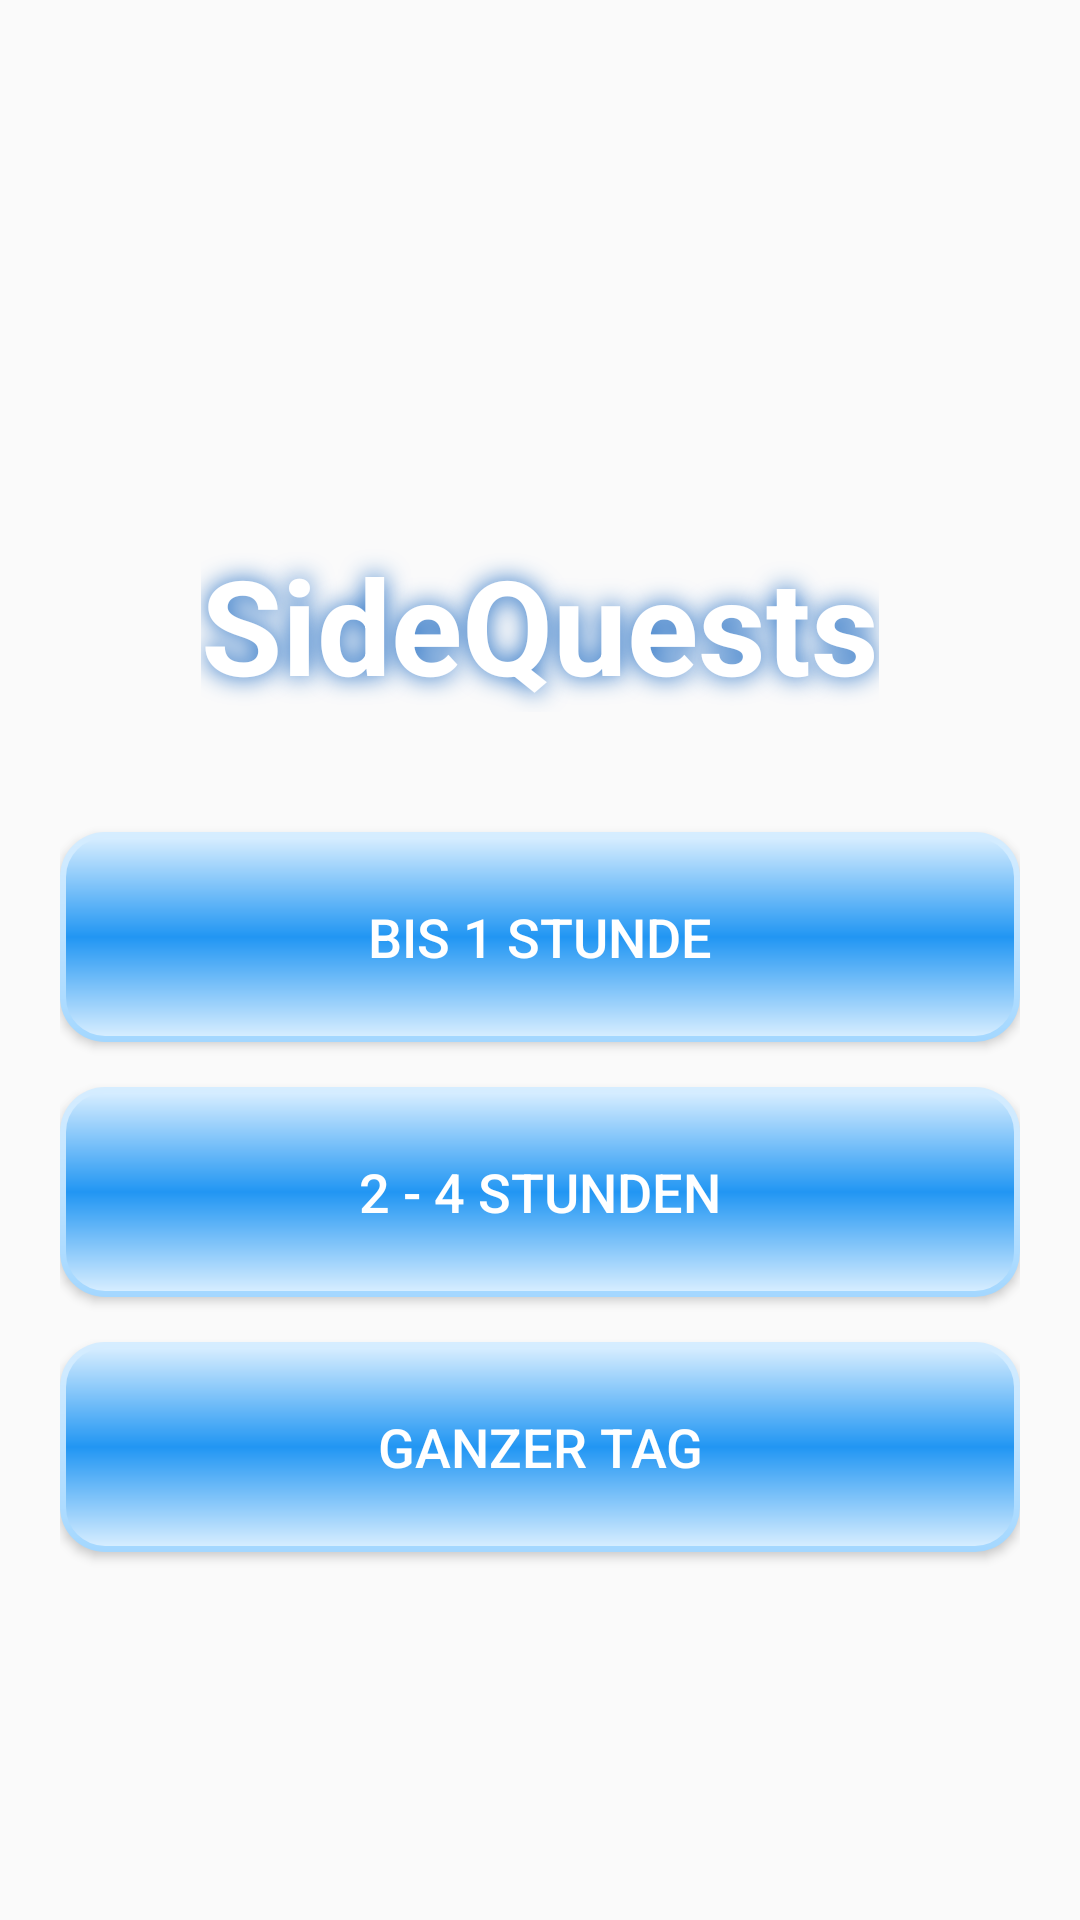

Android layout source for this screen:
<!-- AndroidManifest.xml: application theme Theme.AppCompat.Light.NoActionBar -->
<!-- res/layout/activity_time_selection.xml -->
<?xml version="1.0" encoding="utf-8"?>
<LinearLayout xmlns:android="http://schemas.android.com/apk/res/android"
    xmlns:app="http://schemas.android.com/apk/res-auto"
    android:layout_width="match_parent"
    android:layout_height="match_parent"
    android:orientation="vertical"
    android:background="@drawable/soft_background">

    <androidx.appcompat.widget.Toolbar
        android:id="@+id/toolbar"
        android:layout_width="match_parent"
        android:layout_height="?attr/actionBarSize"
        android:background="@android:color/transparent"
        app:title="" />

    <LinearLayout
        android:layout_width="match_parent"
        android:layout_height="match_parent"
        android:orientation="vertical"
        android:padding="20dp"
        android:gravity="center">

        <TextView
            android:layout_width="wrap_content"
            android:layout_height="wrap_content"
            android:text="SideQuests"
            android:textSize="44sp"
            android:textStyle="bold"
            android:textColor="#FFFFFF"
            android:shadowColor="#1565C0"
            android:shadowDx="0"
            android:shadowDy="0"
            android:shadowRadius="20"
            android:layout_marginBottom="40dp" />

        <Button
            android:id="@+id/btn_short"
            android:layout_width="match_parent"
            android:layout_height="70dp"
            android:text="Bis 1 Stunde"
            android:textSize="18sp"
            android:textColor="#FFFFFF"
            android:background="@drawable/aero_button"
            android:backgroundTint="@null"
            android:layout_marginBottom="15dp" />

        <Button
            android:id="@+id/btn_medium"
            android:layout_width="match_parent"
            android:layout_height="70dp"
            android:text="2 - 4 Stunden"
            android:textSize="18sp"
            android:textColor="#FFFFFF"
            android:background="@drawable/aero_button"
            android:backgroundTint="@null"
            android:layout_marginBottom="15dp" />

        <Button
            android:id="@+id/btn_all_day"
            android:layout_width="match_parent"
            android:layout_height="70dp"
            android:text="Ganzer Tag"
            android:textSize="18sp"
            android:textColor="#FFFFFF"
            android:background="@drawable/aero_button"
            android:backgroundTint="@null" />
    </LinearLayout>

</LinearLayout>
<!-- resources referenced by this layout -->
<resources>
  <!-- drawable aero_button (drawable) -->
  <layer-list xmlns:android="http://schemas.android.com/apk/res/android">
      
      <item>
          <shape android:shape="rectangle">
              <corners android:radius="15dp" />
              <gradient
                  android:startColor="#D6EDFF"
                  android:endColor="#A3D7FF"
                  android:angle="270" />
          </shape>
      </item>
  
      
      <item
          android:bottom="2dp"
          android:left="2dp"
          android:right="2dp"
          android:top="2dp">
          <shape android:shape="rectangle">
              <corners android:radius="13dp" />
              <gradient
                  android:startColor="#D6EDFF"
                  android:centerColor="#2196F3"
                  android:endColor="#D6EDFF"
                  android:angle="270" />
          </shape>
      </item>
  </layer-list>
  <!-- drawable soft_background (drawable) -->
  <?xml version="1.0" encoding="utf-8"?>
  <layer-list xmlns:android="http://schemas.android.com/apk/res/android">
      
      <item android:drawable="@drawable/windows_xp_16_glass" />
  
      
  
  
  
  
  
  </layer-list>
</resources>
